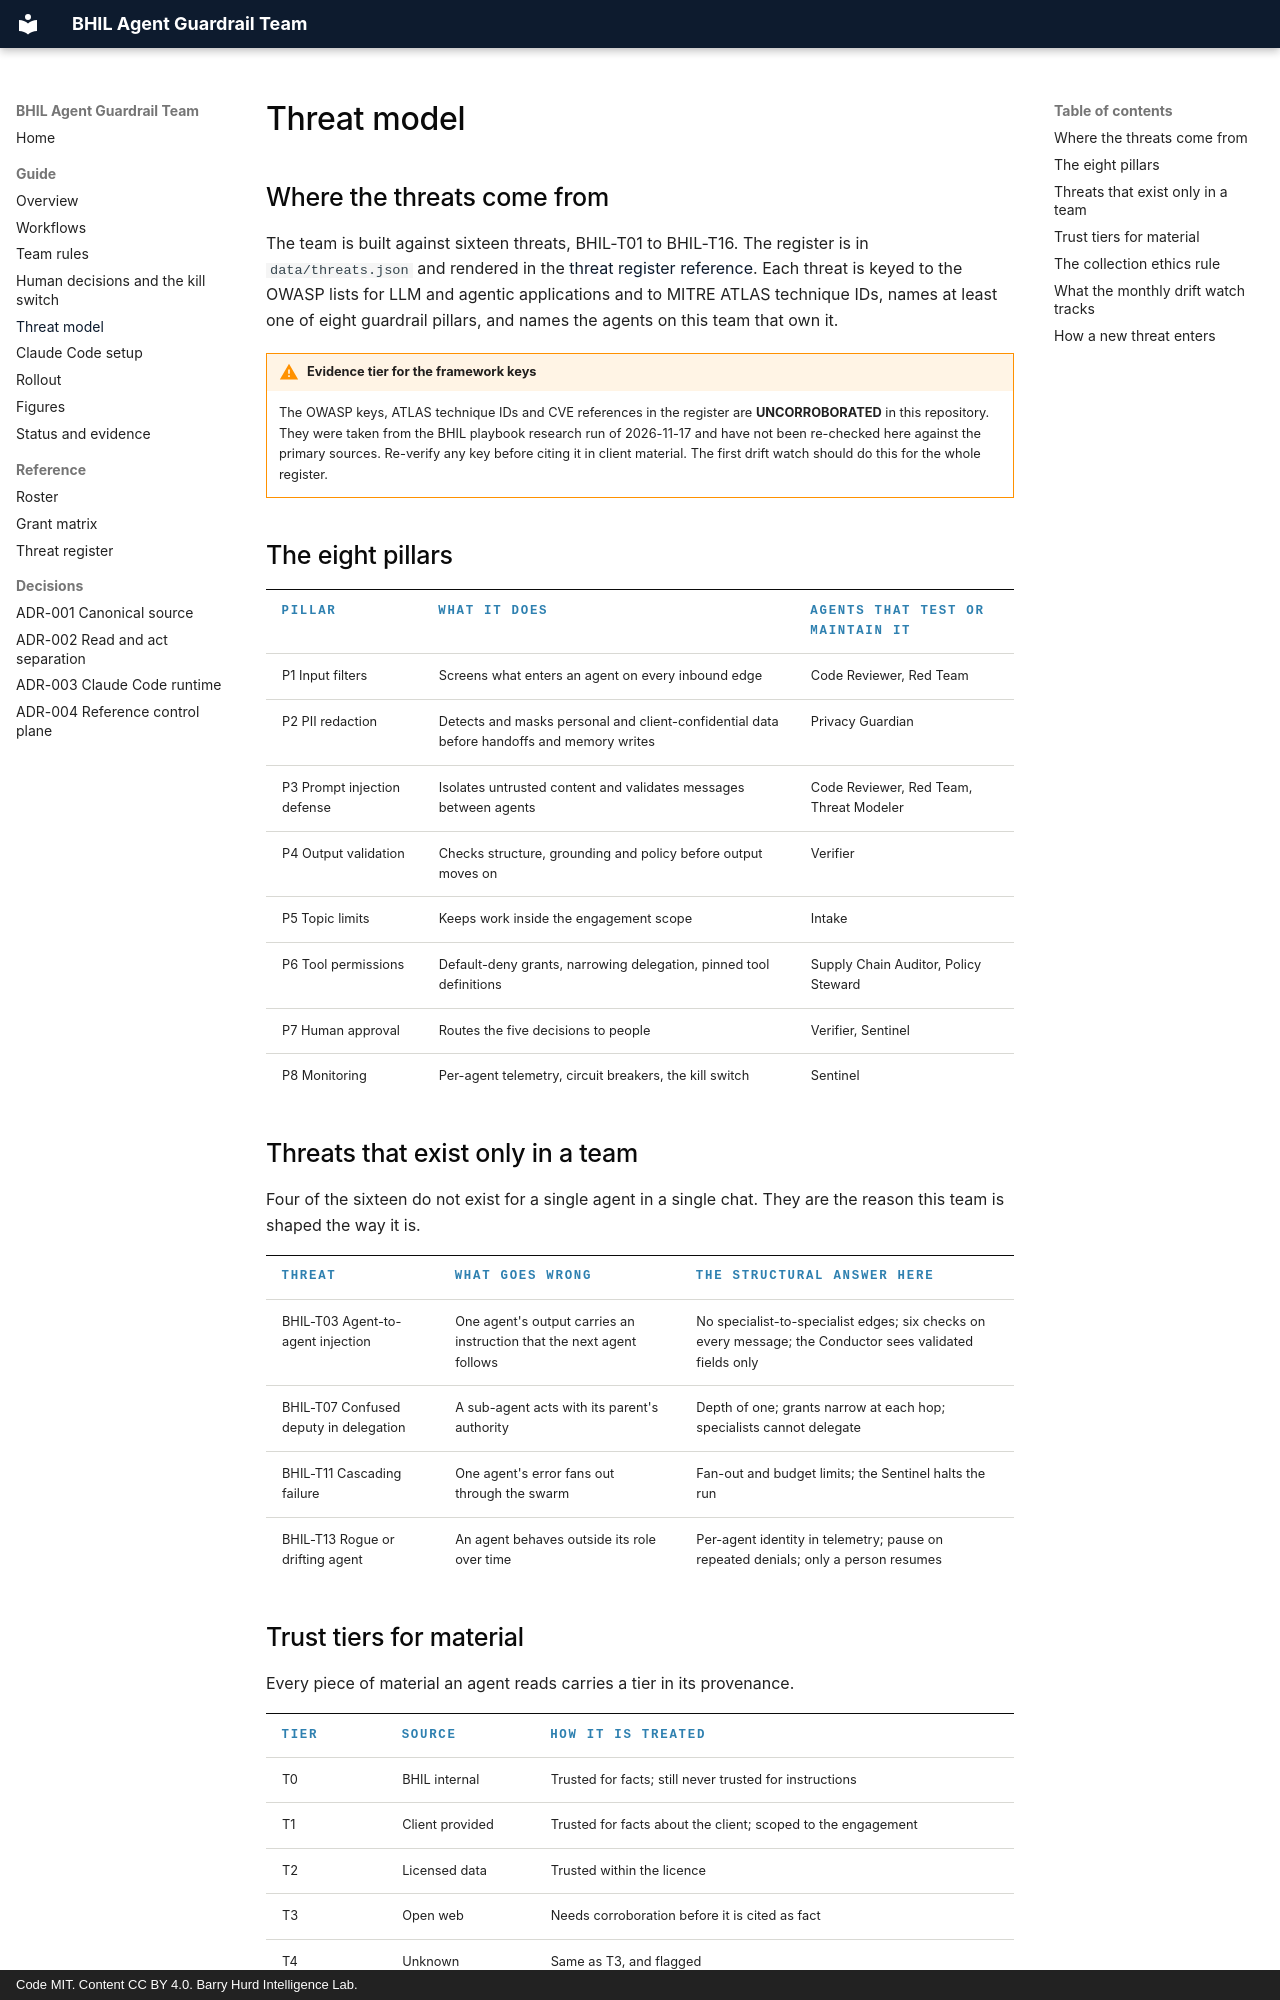

repository: PolymathWizard/BHIL-Agent-Guardrail-Team · page: 05-threat-model/index.html · generator: mkdocs · copyright: Code MIT. Content CC BY 4.0. Barry Hurd Intelligence Lab.

# Threat model

## Where the threats come from

The team is built against sixteen threats, BHIL-T01 to BHIL-T16. The register is in `data/threats.json` and rendered in the [threat register reference](reference/threats.md). Each threat is keyed to the OWASP lists for LLM and agentic applications and to MITRE ATLAS technique IDs, names at least one of eight guardrail pillars, and names the agents on this team that own it.

!!! warning "Evidence tier for the framework keys"
    The OWASP keys, ATLAS technique IDs and CVE references in the register are **UNCORROBORATED** in this repository. They were taken from the BHIL playbook research run of 2026-11-17 and have not been re-checked here against the primary sources. Re-verify any key before citing it in client material. The first drift watch should do this for the whole register.

## The eight pillars

| Pillar | What it does | Agents that test or maintain it |
| --- | --- | --- |
| P1 Input filters | Screens what enters an agent on every inbound edge | Code Reviewer, Red Team |
| P2 PII redaction | Detects and masks personal and client-confidential data before handoffs and memory writes | Privacy Guardian |
| P3 Prompt injection defense | Isolates untrusted content and validates messages between agents | Code Reviewer, Red Team, Threat Modeler |
| P4 Output validation | Checks structure, grounding and policy before output moves on | Verifier |
| P5 Topic limits | Keeps work inside the engagement scope | Intake |
| P6 Tool permissions | Default-deny grants, narrowing delegation, pinned tool definitions | Supply Chain Auditor, Policy Steward |
| P7 Human approval | Routes the five decisions to people | Verifier, Sentinel |
| P8 Monitoring | Per-agent telemetry, circuit breakers, the kill switch | Sentinel |

## Threats that exist only in a team

Four of the sixteen do not exist for a single agent in a single chat. They are the reason this team is shaped the way it is.

| Threat | What goes wrong | The structural answer here |
| --- | --- | --- |
| BHIL-T03 Agent-to-agent injection | One agent's output carries an instruction that the next agent follows | No specialist-to-specialist edges; six checks on every message; the Conductor sees validated fields only |
| BHIL-T07 Confused deputy in delegation | A sub-agent acts with its parent's authority | Depth of one; grants narrow at each hop; specialists cannot delegate |
| BHIL-T11 Cascading failure | One agent's error fans out through the swarm | Fan-out and budget limits; the Sentinel halts the run |
| BHIL-T13 Rogue or drifting agent | An agent behaves outside its role over time | Per-agent identity in telemetry; pause on repeated denials; only a person resumes |
